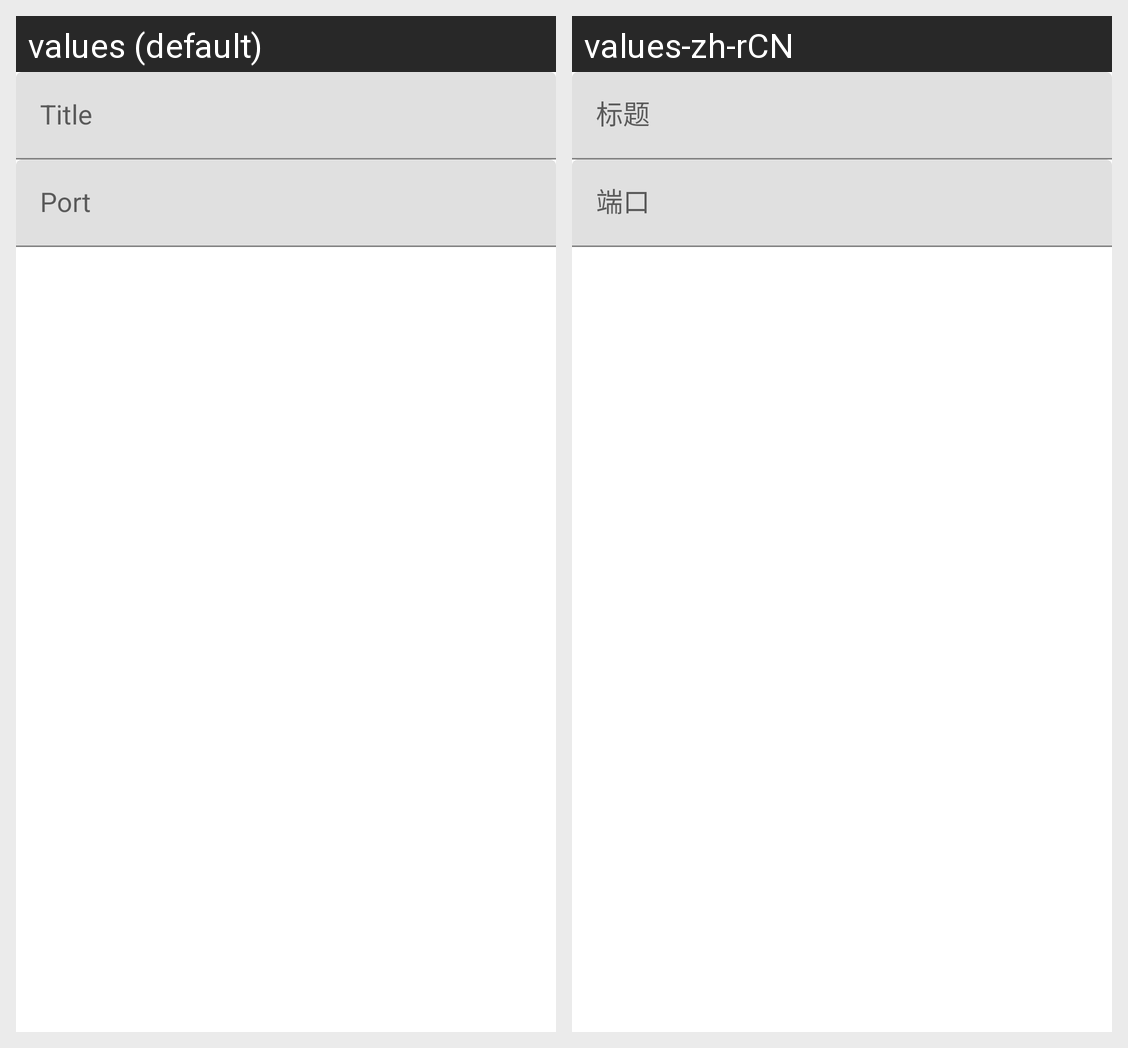

The same Android screen rendered under two of its app's locales, left to right. List the strings drawn on it with the default value and each locale's translation.
Android screen res/layout/nginx_alertdialog_view.xml rendered under 2 locales, left to right: values (default), values-zh-rCN. Device: Nexus 5 (rendered at 1080×1920; each locale shown at half size, 540×960, under a caption strip naming it); theme Theme.MaterialComponents.Override.
Strings drawn on this screen, with the default value and each locale's value (text and hints the layout hard-codes, and strings that could not be matched under every locale, appear in the picture but are not listed):

nginx_dialog_title
  values: Title
  values-zh-rCN: 标题

nginx_dialog_content
  values: Port
  values-zh-rCN: 端口
